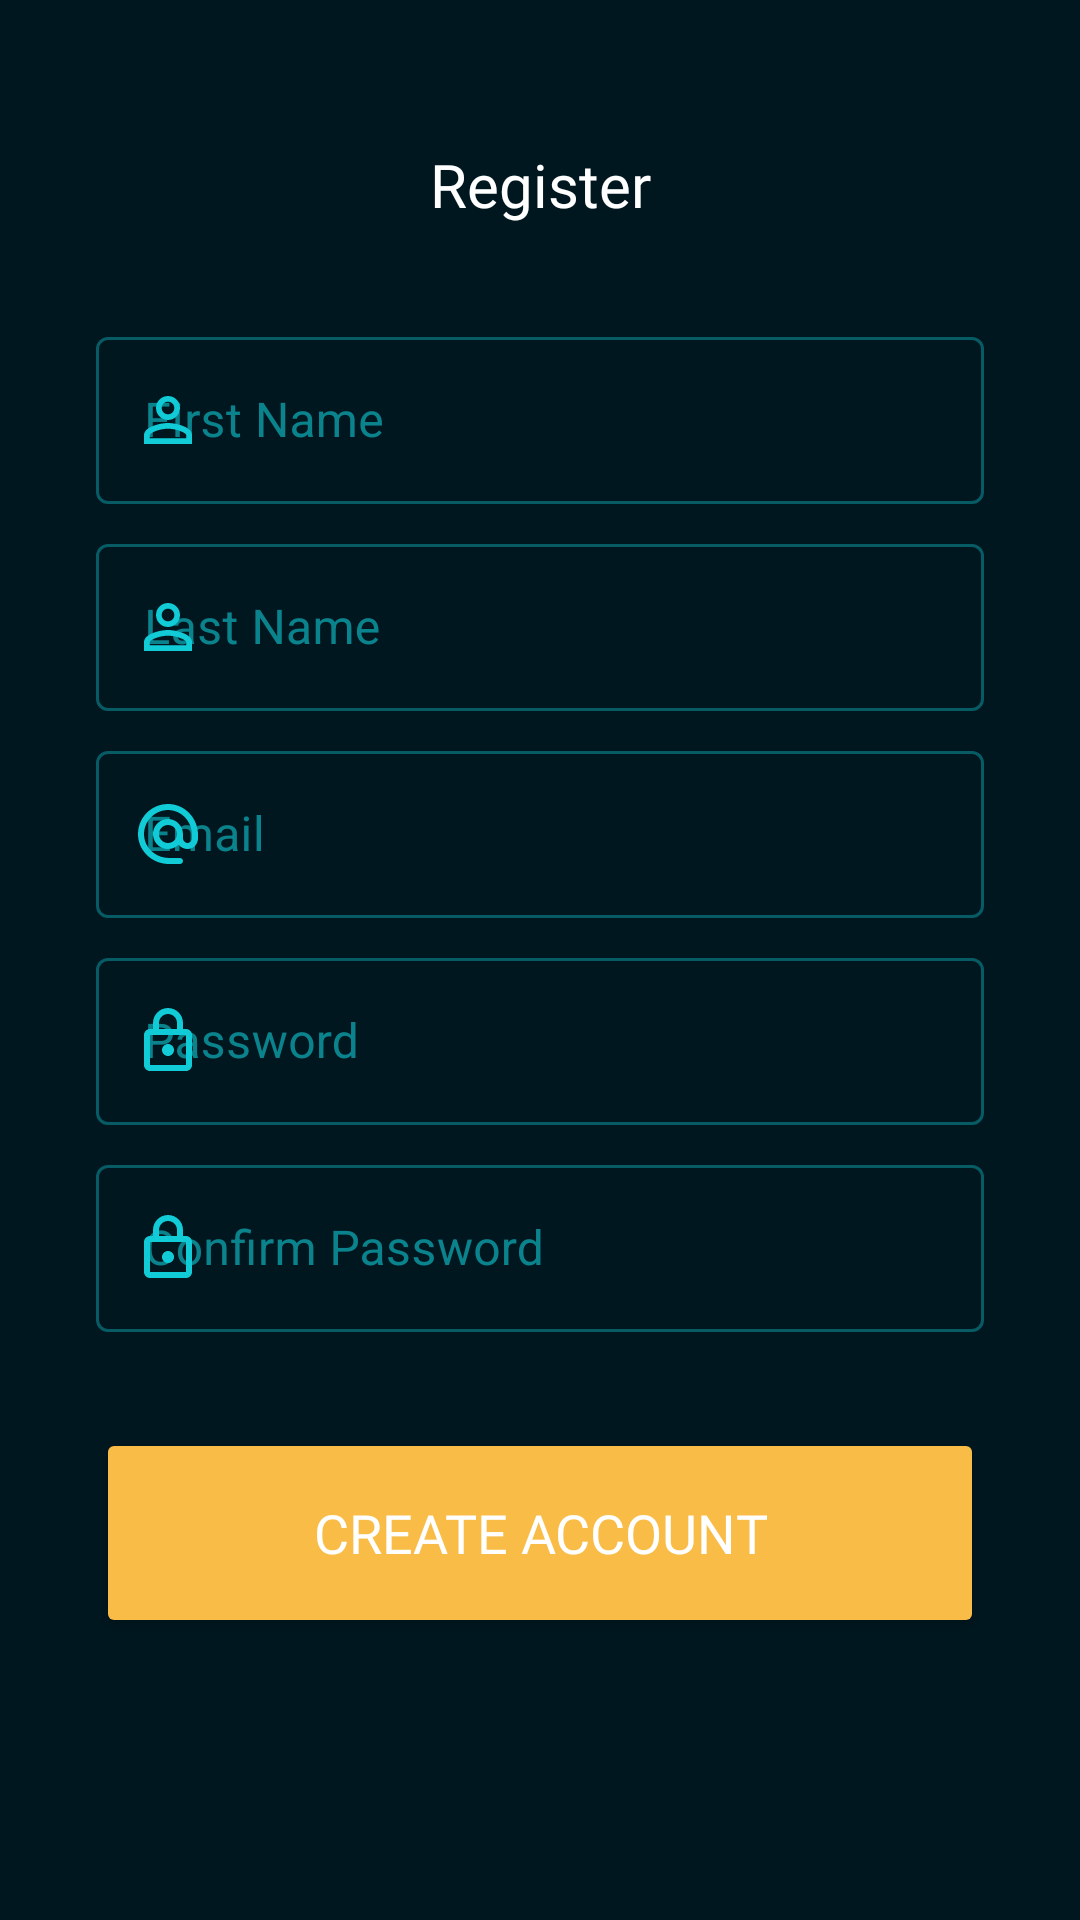

Layout XML and referenced resources for this Android screen:
<!-- AndroidManifest.xml: application theme AppTheme -->
<!-- res/layout/activity_register.xml -->
<?xml version="1.0" encoding="utf-8"?>
<LinearLayout xmlns:android="http://schemas.android.com/apk/res/android"
    xmlns:app="http://schemas.android.com/apk/res-auto"
    xmlns:tools="http://schemas.android.com/tools"
    android:layout_width="match_parent"
    android:layout_height="match_parent"
    android:background="@color/colorPrimaryDark"
    android:orientation="vertical"
    android:padding="32dp"
    tools:context=".ui.Register.view.RegisterAct">

    <TextView
        android:layout_width="match_parent"
        android:layout_height="wrap_content"
        android:layout_marginTop="16dp"
        android:layout_marginBottom="32dp"
        android:fontFamily="@font/mbold"
        android:gravity="center"
        android:text="Register"
        android:textColor="#FFF"
        android:textSize="20sp" />

    <com.google.android.material.textfield.TextInputLayout
        android:id="@+id/ed_first_name"
        style="@style/inputText"
        android:layout_width="match_parent"
        android:layout_height="wrap_content"
        app:startIconDrawable="@drawable/ic_person"
        app:startIconTint="@color/colorPrimary">

        <com.google.android.material.textfield.TextInputEditText
            android:layout_width="match_parent"
            android:layout_height="wrap_content"
            android:hint="First Name"
            android:inputType="textPersonName"
            android:textColor="#FFF" />
    </com.google.android.material.textfield.TextInputLayout>

    <com.google.android.material.textfield.TextInputLayout
        android:id="@+id/ed_last_name"
        style="@style/inputText"
        android:layout_width="match_parent"
        android:layout_height="wrap_content"
        android:layout_marginTop="8dp"
        app:startIconDrawable="@drawable/ic_person"
        app:startIconTint="@color/colorPrimary">

        <com.google.android.material.textfield.TextInputEditText
            android:layout_width="match_parent"
            android:layout_height="wrap_content"
            android:hint="Last Name"
            android:inputType="textPersonName"
            android:textColor="#FFF" />
    </com.google.android.material.textfield.TextInputLayout>

    <com.google.android.material.textfield.TextInputLayout
        android:id="@+id/ed_email_register"
        style="@style/inputText"
        android:layout_width="match_parent"
        android:layout_height="wrap_content"
        android:layout_marginTop="8dp"
        app:startIconDrawable="@drawable/ic_email"
        app:startIconTint="@color/colorPrimary">

        <com.google.android.material.textfield.TextInputEditText
            android:layout_width="match_parent"
            android:layout_height="wrap_content"
            android:hint="Email"
            android:inputType="textEmailAddress"
            android:textColor="#FFF" />
    </com.google.android.material.textfield.TextInputLayout>

    <com.google.android.material.textfield.TextInputLayout
        android:id="@+id/ed_password_register"
        style="@style/inputText"
        android:layout_width="match_parent"
        android:layout_height="wrap_content"
        android:layout_marginTop="8dp"
        app:startIconDrawable="@drawable/ic_password"
        app:startIconTint="@color/colorPrimary">

        <com.google.android.material.textfield.TextInputEditText
            android:layout_width="match_parent"
            android:layout_height="wrap_content"
            android:hint="Password"
            android:inputType="textPassword"
            android:textColor="#FFF" />
    </com.google.android.material.textfield.TextInputLayout>


    <com.google.android.material.textfield.TextInputLayout
        android:id="@+id/ed_confirm_password_register"
        style="@style/inputText"
        android:layout_width="match_parent"
        android:layout_height="wrap_content"
        android:layout_marginTop="8dp"
        app:startIconDrawable="@drawable/ic_password"
        app:startIconTint="@color/colorPrimary">

        <com.google.android.material.textfield.TextInputEditText
            android:layout_width="match_parent"
            android:layout_height="wrap_content"
            android:hint="Confirm Password"
            android:inputType="textPassword"
            android:textColor="#FFF" />
    </com.google.android.material.textfield.TextInputLayout>

    <Button
        android:id="@+id/btn_register_account"
        android:layout_width="match_parent"
        android:layout_height="70dp"
        android:layout_marginTop="32dp"
        android:backgroundTint="@color/colorAccent"
        android:fontFamily="@font/mbold"
        android:text="Create Account"
        android:textColor="#FFF"
        android:textSize="18dp" />


</LinearLayout>
<!-- resources referenced by this layout -->
<resources>
  <color name="colorAccent">#F9BC46</color>
  <color name="colorPrimary">#11CBD7</color>
  <color name="colorPrimaryDark">#00171F</color>
  <!-- drawable ic_email (drawable) -->
  <vector android:height="24dp" android:tint="#FDFFFF"
      android:viewportHeight="24" android:viewportWidth="24"
      android:width="24dp" xmlns:android="http://schemas.android.com/apk/res/android">
      <path android:fillColor="@android:color/white" android:pathData="M12.72,2.03C6.63,1.6 1.6,6.63 2.03,12.72 2.39,18.01 7.01,22 12.31,22H16c0.55,0 1,-0.45 1,-1s-0.45,-1 -1,-1h-3.67c-3.73,0 -7.15,-2.42 -8.08,-6.03 -1.49,-5.8 3.91,-11.21 9.71,-9.71C17.58,5.18 20,8.6 20,12.33v1.1c0,0.79 -0.71,1.57 -1.5,1.57s-1.5,-0.78 -1.5,-1.57v-1.25c0,-2.51 -1.78,-4.77 -4.26,-5.12 -3.4,-0.49 -6.27,2.45 -5.66,5.87 0.34,1.91 1.83,3.49 3.72,3.94 1.84,0.43 3.59,-0.16 4.74,-1.33 0.89,1.22 2.67,1.86 4.3,1.21 1.34,-0.53 2.16,-1.9 2.16,-3.34v-1.09c0,-5.31 -3.99,-9.93 -9.28,-10.29zM12,15c-1.66,0 -3,-1.34 -3,-3s1.34,-3 3,-3 3,1.34 3,3 -1.34,3 -3,3z"/>
  </vector>
  <!-- drawable ic_password (drawable) -->
  <vector android:height="24dp" android:tint="#FDFFFF"
      android:viewportHeight="24" android:viewportWidth="24"
      android:width="24dp" xmlns:android="http://schemas.android.com/apk/res/android">
      <path android:fillColor="@android:color/white" android:pathData="M18,8h-1L17,6c0,-2.76 -2.24,-5 -5,-5S7,3.24 7,6v2L6,8c-1.1,0 -2,0.9 -2,2v10c0,1.1 0.9,2 2,2h12c1.1,0 2,-0.9 2,-2L20,10c0,-1.1 -0.9,-2 -2,-2zM9,6c0,-1.66 1.34,-3 3,-3s3,1.34 3,3v2L9,8L9,6zM18,20L6,20L6,10h12v10zM12,17c1.1,0 2,-0.9 2,-2s-0.9,-2 -2,-2 -2,0.9 -2,2 0.9,2 2,2z"/>
  </vector>
  <!-- drawable ic_person (drawable) -->
  <vector android:height="24dp" android:tint="#FDFFFF"
      android:viewportHeight="24" android:viewportWidth="24"
      android:width="24dp" xmlns:android="http://schemas.android.com/apk/res/android">
      <path android:fillColor="@android:color/white" android:pathData="M12,5.9c1.16,0 2.1,0.94 2.1,2.1s-0.94,2.1 -2.1,2.1S9.9,9.16 9.9,8s0.94,-2.1 2.1,-2.1m0,9c2.97,0 6.1,1.46 6.1,2.1v1.1L5.9,18.1L5.9,17c0,-0.64 3.13,-2.1 6.1,-2.1M12,4C9.79,4 8,5.79 8,8s1.79,4 4,4 4,-1.79 4,-4 -1.79,-4 -4,-4zM12,13c-2.67,0 -8,1.34 -8,4v3h16v-3c0,-2.66 -5.33,-4 -8,-4z"/>
  </vector>
  <style name="inputText" parent="Widget.MaterialComponents.TextInputLayout.OutlinedBox">
          <item name="android:textColorHint">@color/text_input_hint_selector</item>
          <item name="boxStrokeColor">@color/text_input_layout_stroke_color</item>
      </style>
  <style name="AppTheme" parent="Theme.MaterialComponents.Light.NoActionBar.Bridge">
          
          <item name="colorPrimary">@color/colorPrimary</item>
          <item name="colorPrimaryDark">@color/colorPrimaryDark</item>
          <item name="colorAccent">@color/colorAccent</item>
      </style>
</resources>
